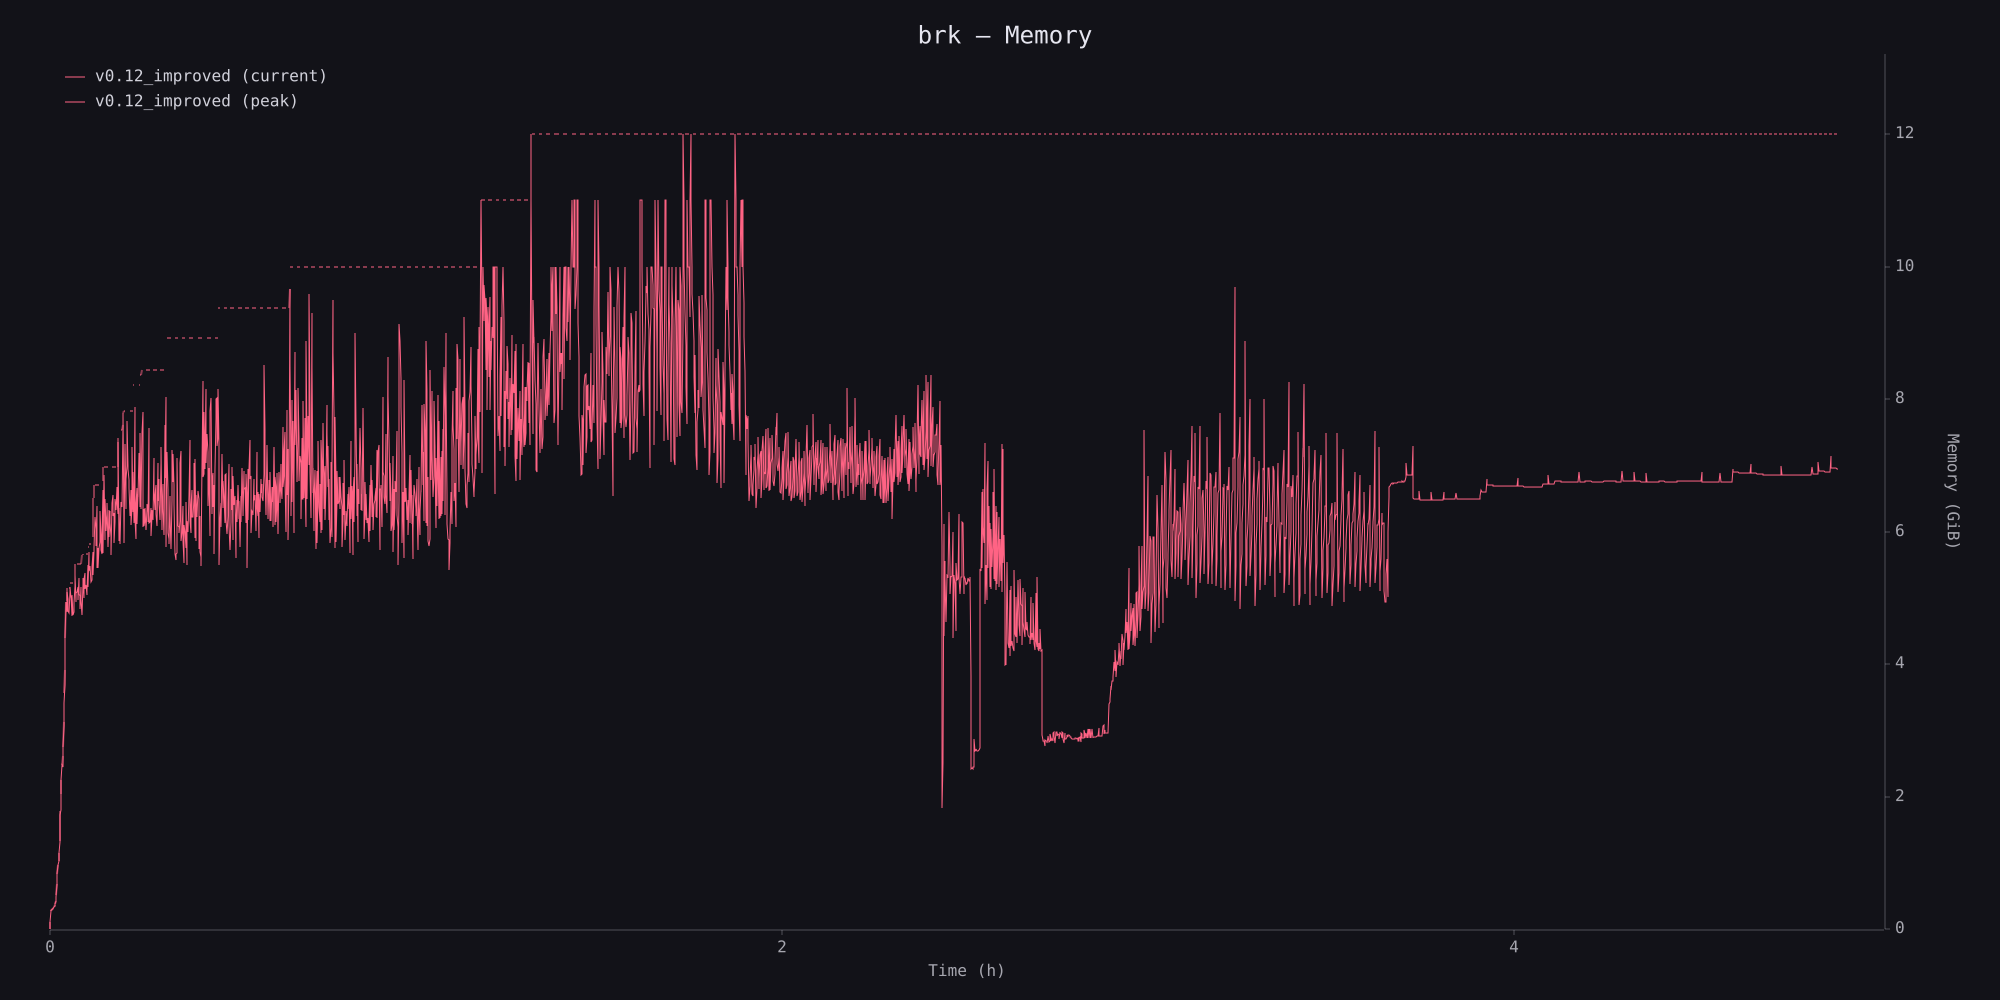

The file beside this chart, header and first rows:
timestamp_ms, phys_footprint, phys_footprint_peak
0, 11534336, 13631488
5543, 123731968, 123731968
11001, 305135616, 305135616
16461, 313524224, 314572800
21969, 316669952, 316669952
27448, 324009984, 324009984
33039, 326107136, 330301440
38543, 350224384, 350224384
44091, 358612992, 358612992
49580, 386924544, 393216000
55064, 414187520, 414187520
60601, 462422016, 462422016
66364, 531628032, 551550976
72042, 743440384, 743440384
77731, 907018240, 907018240
83408, 1039138816, 1039138816
89091, 1104150528, 1109393408
94749, 1245708288, 1245708288
100473, 1420820480, 1434451968
106095, 1862270976, 1924136960
111777, 1941962752, 2199912448
117469, 2418016256, 2418016256
123126, 2657091584, 2657091584
128793, 2624585728, 2810183680
134463, 2951741440, 2953838592
140101, 3297771520, 3364880384
145752, 3671064576, 3825205248
151500, 3955228672, 4199546880
157110, 4724883456, 4724883456
162769, 5302648832, 5302648832
168476, 5134876672, 5321523200
174168, 5469372416, 5527044096
179953, 5350883328, 5527044096
185651, 5154799616, 5527044096
191309, 5121245184, 5527044096
196998, 5467275264, 5527044096
202693, 5552209920, 5609881600
208411, 5373952000, 5609881600
214147, 5397020672, 5609881600
219824, 5070913536, 5609881600
225549, 5412749312, 5609881600
231240, 5088739328, 5609881600
236902, 5136973824, 5609881600
242367, 5294260224, 5609881600
247888, 5567938560, 5740953600
253392, 5740953600, 5923405824
258906, 5300551680, 5923405824
264471, 5451546624, 5923405824
270067, 5467275264, 5923405824
275638, 5554307072, 5923405824
281224, 5341446144, 5923405824
286844, 5700059136, 5923405824
292447, 5435817984, 5923405824
297971, 5403312128, 5923405824
303515, 5192548352, 5923405824
309046, 5545918464, 5923405824
314572, 5341446144, 5923405824
320119, 5093982208, 6062866432
325637, 5593104384, 6062866432
331193, 5691670528, 6081740800
... 2,911 more rows
